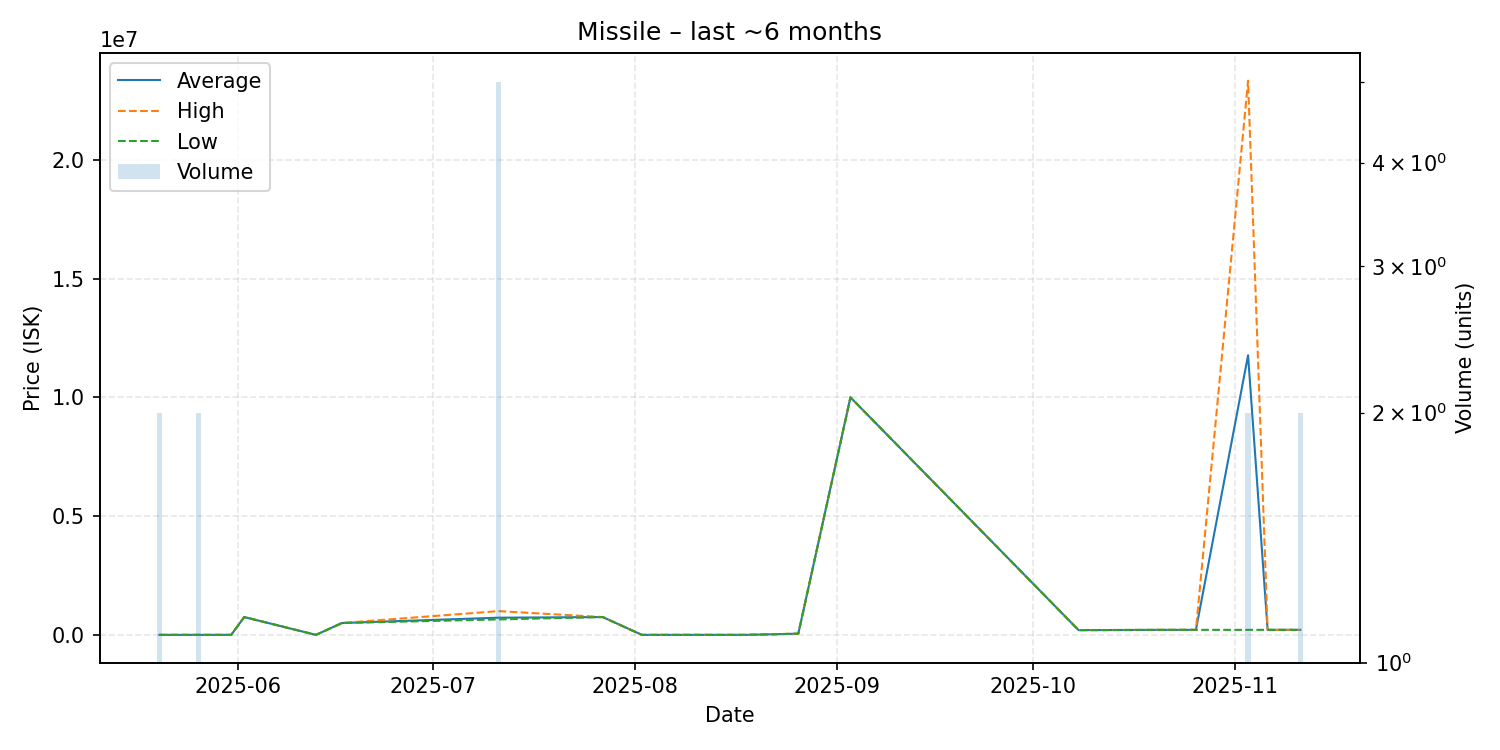

The table this chart was drawn from, first rows:
date, average, highest, lowest, order_count, volume
2025-05-20, 0.02, 0.02, 0.01, 2, 2
2025-05-26, 0.01, 0.01, 0.01, 2, 2
2025-05-31, 0.01, 0.01, 0.01, 1, 1
2025-06-02, 750000, 750000, 750000, 1, 1
2025-06-13, 0.01, 0.01, 0.01, 1, 1
2025-06-17, 500000, 500000, 500000, 1, 1
2025-07-11, 723340, 1000000, 650000, 3, 5
2025-07-27, 750000, 750000, 750000, 1, 1
2025-08-02, 0.02, 0.02, 0.02, 1, 1
2025-08-18, 0.02, 0.02, 0.02, 1, 1
2025-08-26, 50000, 50000, 50000, 1, 1
2025-09-03, 10000000, 10000000, 10000000, 1, 1
2025-10-08, 200000, 200000, 200000, 1, 1
2025-10-09, 200000, 200000, 200000, 1, 1
2025-10-20, 210000, 210000, 210000, 1, 1
2025-10-26, 211000, 211000, 211000, 1, 1
2025-11-03, 11770500, 23330000, 211000, 2, 2
2025-11-06, 211000, 211000, 211000, 1, 1
2025-11-09, 211000, 211000, 211000, 1, 1
2025-11-11, 211000, 211000, 211000, 1, 2
